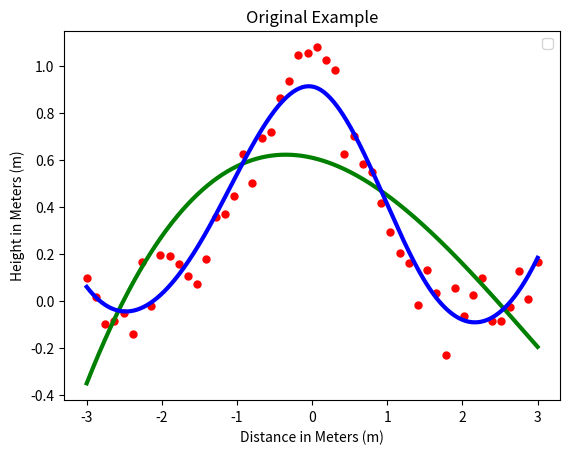
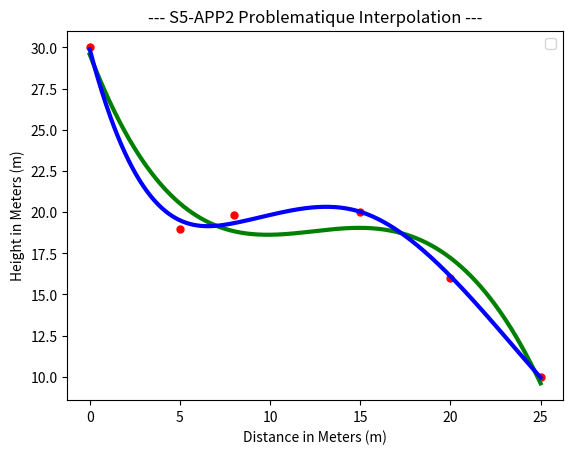
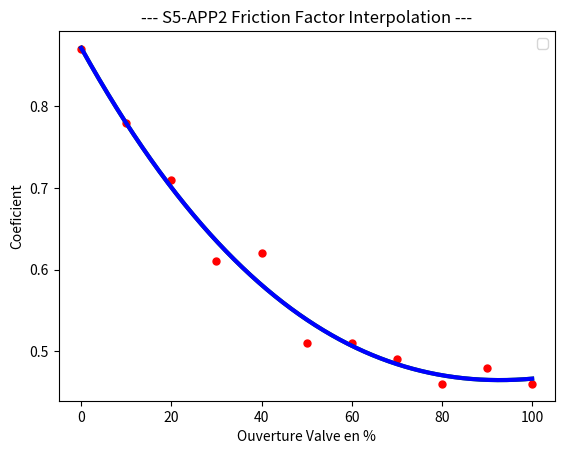

Write the Python code that produced these figures, in order.





import matplotlib.pyplot as plt
import pandas as pd
import numpy as np
from scipy.interpolate import UnivariateSpline


# creating a figure for the original example from scipy documentation
plt.figure()
plt.title("Original Example")

rng = np.random.default_rng()
x = np.linspace(-3, 3, 50)
y = np.exp(-x**2) + 0.1 * rng.standard_normal(50)
plt.plot(x, y, 'ro', ms=5)

#Use the default value for the smoothing parameter:
spl = UnivariateSpline(x, y)
xs = np.linspace(-3, 3, 1000)
plt.plot(xs, spl(xs), 'g', lw=3)

#Manually change the amount of smoothing:
spl.set_smoothing_factor(0.5)
plt.plot(xs, spl(xs), 'b', lw=3)


plt.xlabel("Distance in Meters (m)")
plt.ylabel("Height in Meters (m)")
plt.legend()
plt.show()










# creating a figure for the S5APP2 problematique
plt.figure()
plt.title("--- S5-APP2 Problematique Interpolation ---")


exit_y_position = 10
x, y = np.array([0, 5, 8, 15, 20, 25]), np.array([30, 19, 19.8, 20, 16, exit_y_position])
plt.plot(x, y, 'ro', ms=5)

#Use the default value for the smoothing parameter:
spl = UnivariateSpline(x, y)
xs = np.linspace(0, 25, 1000)
plt.plot(xs, spl(xs), 'g', lw=3)

#Manually change the amount of smoothing:
spl.set_smoothing_factor(0.5)
plt.plot(xs, spl(xs), 'b', lw=3)


plt.xlabel("Distance in Meters (m)")
plt.ylabel("Height in Meters (m)")
plt.legend()
plt.show()













# creating a figure for the S5APP2 smoothing the friction coeficients
plt.figure()
plt.title("--- S5-APP2 Friction Factor Interpolation ---")


x = np.array([0, 10, 20, 30, 40, 50, 60, 70, 80, 90, 100])
y = np.array([0.87, 0.78, 0.71, 0.61, 0.62, 0.51, 0.51, 0.49, 0.46, 0.48, 0.46])
plt.plot(x, y, 'ro', ms=5)

#Use the default value for the smoothing parameter:
spl = UnivariateSpline(x, y)
xs = np.linspace(0, 100, 1000)
plt.plot(xs, spl(xs), 'g', lw=3)

#Manually change the amount of smoothing:
spl.set_smoothing_factor(0.5)
plt.plot(xs, spl(xs), 'b', lw=3)


plt.xlabel("Ouverture Valve en %")
plt.ylabel("Coeficient")
plt.legend()
plt.show()

